Run: headless pygame with SDL's dummy video driver; simulated clock (each Clock.tick advances the game by its frame time, no real sleeping); random seed 0; keys injected as events and as key.get_pressed() state; no mouse input.
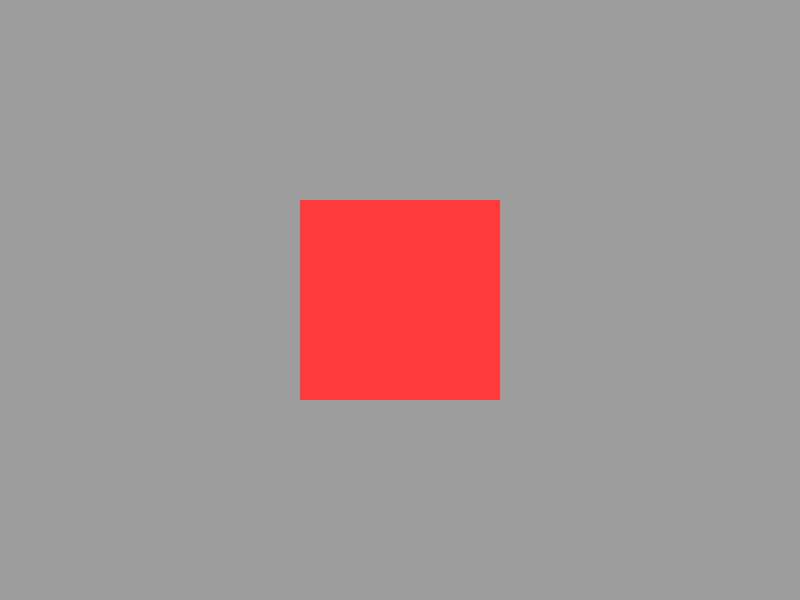
Frame 1 of 4 · flips 1–60 · no input
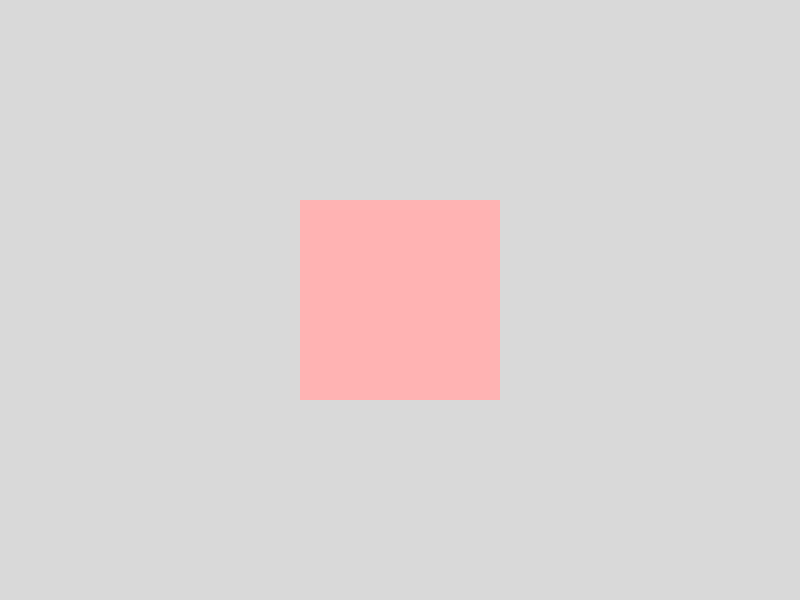
Frame 2 of 4 · flips 61–180 · tapped SPACE, RETURN · held RIGHT (→), D
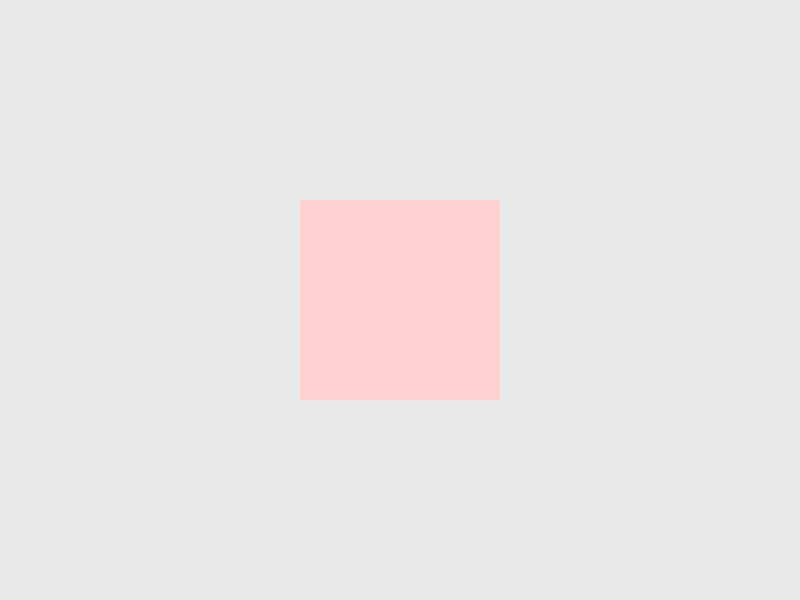
Frame 3 of 4 · flips 181–300 · held DOWN (↓), S
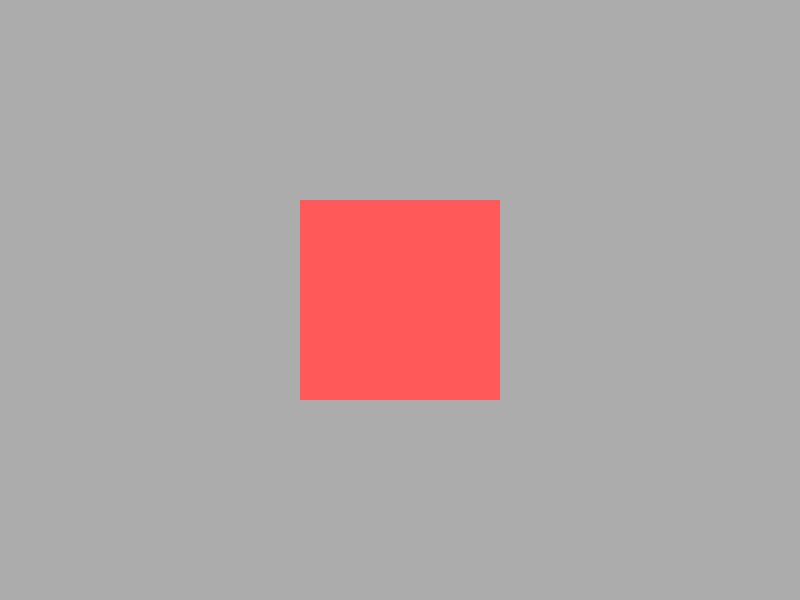
Frame 4 of 4 · flips 301–420 · held LEFT (←), A, UP (↑), W

The pygame program that drew these frames:

import pygame

class Brightness:
	def __init__(self, loc, size, brightness = 0, color = None):
		self._loc = loc
		self._brightness = brightness
		self._color = color

		self._surf = pygame.Surface(size)

		self._setup()
	
	@property
	def loc(self):
		return self._loc

	@loc.setter
	def loc(self, loc):
		self._loc = loc
		self._setup()

	@property
	def brightness(self):
		return self._brightness

	@brightness.setter
	def brightness(self, brightness):
		self._brightness = brightness
		self._setup()

	@property
	def color(self):
		return self._color

	@color.setter
	def color(self, color):
		self._color = color
		self._setup()

	@property
	def size(self):
		return self._surf.get_size()

	@size.setter
	def size(self, size):
		self._surf = pygame.Surface(size)
		self._setup()

	def _setup(self):
		if not self._color:
			if self._brightness < 0:
				self._surf.fill((0,0,0))
			elif self._brightness > 0:
				self._surf.fill((255,255,255))
		else:
			self._surf.fill(self._color)
		self._surf.set_alpha(abs(self._brightness))

	def draw(self, window):
		window.blit(self._surf, self._loc)

if __name__ == "__main__":
	win = pygame.display.set_mode((800, 600))
	br = 0
	bright = Brightness((0, 0), (800, 600))
	op = "a"
	clock = pygame.time.Clock()
	
	while True:
		win.fill((128,128,128))
		pygame.draw.rect(win, (255, 0, 0), (300, 200, 200, 200))
		clock.tick(60)
		if br == 255:
			op = "m"
		elif br == -255:
			op = "a"

		if op == "m":
			br -= 1
		else:
			br += 1

		bright.brightness = br
		bright.draw(win)
		print(bright._surf.get_alpha())

		for event in pygame.event.get():
			if event.type == pygame.QUIT:
				quit()

		pygame.display.flip()
